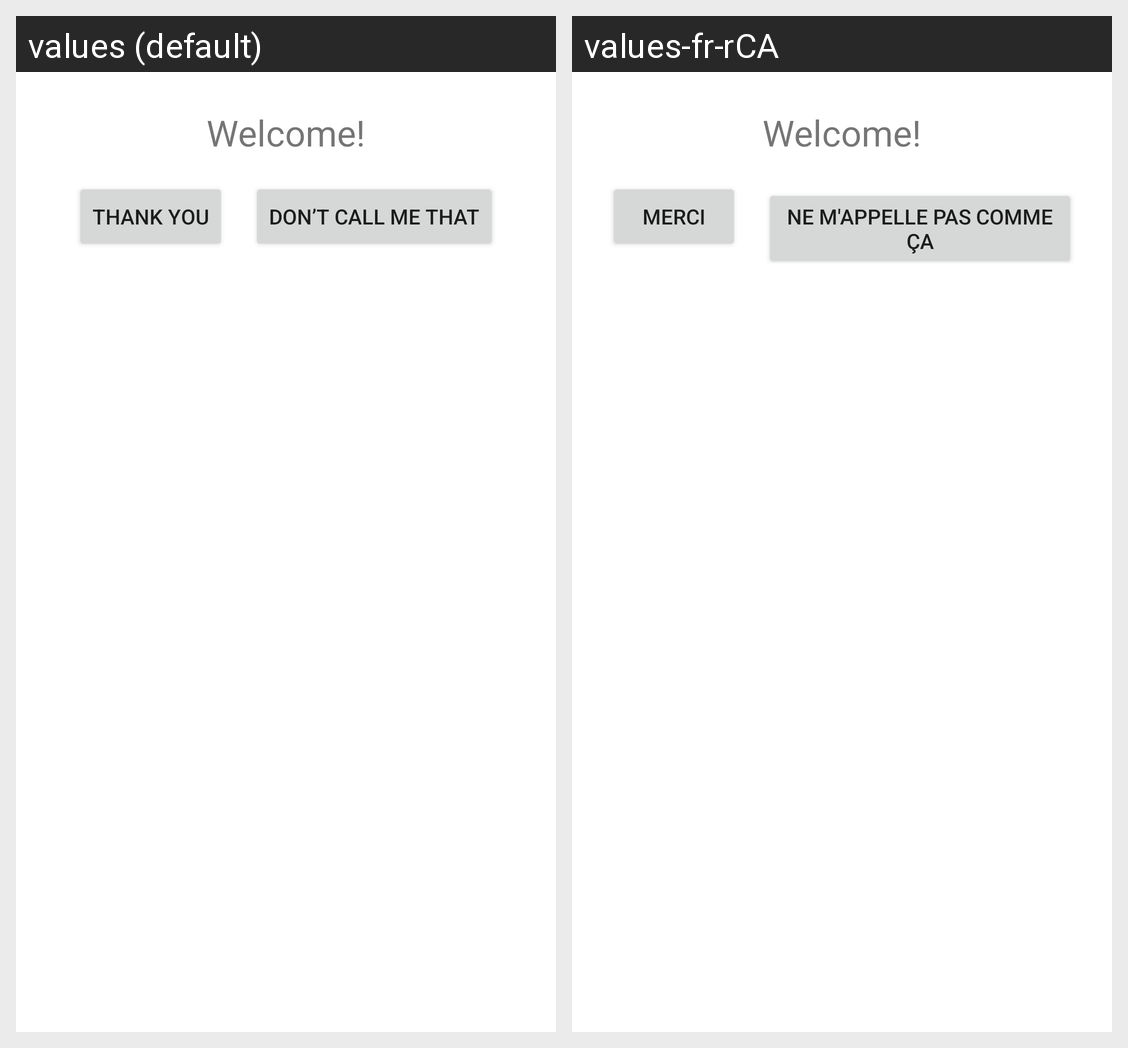

Strings drawn on this Android screen and how each of the app's shown locales translates them:
Android screen res/layout/activity_name.xml rendered under 2 locales, left to right: values (default), values-fr-rCA. Device: Nexus 5 (rendered at 1080×1920; each locale shown at half size, 540×960, under a caption strip naming it); theme Theme.AndroidLabs.
Strings drawn on this screen, with the default value and each locale's value (text and hints the layout hard-codes, and strings that could not be matched under every locale, appear in the picture but are not listed):

thank_you
  values: Thank You
  values-fr-rCA: Merci

dont_call_me
  values: Don’t call me that
  values-fr-rCA: Ne m'appelle pas comme ça
